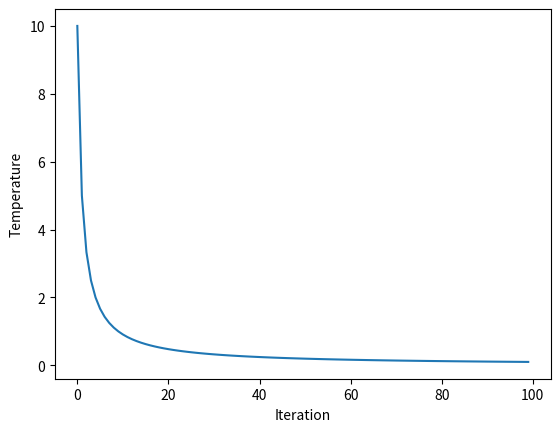

This figure's Python source:
# simulated annealing search of a one-dimensional objective function
from numpy import asarray
from numpy import exp
from numpy.random import randn
from numpy.random import rand
from numpy.random import seed
from matplotlib import pyplot
import math
 
# objective function
def objective(x):
	return x[0]**2
 
# simulated annealing algorithm
def simulated_annealing(objective, bounds, n_iterations, step_size, temp):
	# generate an initial point
	best = bounds[:, 0] + rand(len(bounds)) * (bounds[:, 1] - bounds[:, 0])
	# evaluate the initial point
	best_eval = objective(best)
	# current working solution
	curr, curr_eval = best, best_eval
	scores = list()
	# run the algorithm
	for i in range(n_iterations):
		# take a step
		candidate = curr + randn(len(bounds)) * step_size
		# evaluate candidate point
		candidate_eval = objective(candidate)
		# check for new best solution
		if candidate_eval < best_eval:
			# store new best point
			best, best_eval = candidate, candidate_eval
			# keep track of scores
			scores.append(best_eval)
			# report progress
			print('>%d f(%s) = %.5f' % (i, best, best_eval))
		# difference between candidate and current point evaluation
		diff = candidate_eval - curr_eval
		# calculate temperature for current epoch
		t = temp / float(i + 1)
		# calculate metropolis acceptance criterion
		metropolis = exp(-diff / t)
		# check if we should keep the new point
		if diff < 0 or rand() < metropolis:
			# store the new current point
			curr, curr_eval = candidate, candidate_eval
	return [best, best_eval, scores]
 
# seed the pseudorandom number generator
seed(1)
# define range for input
bounds = asarray([[-5.0, 5.0]])
# define the total iterations
n_iterations = 1000
# define the maximum step size
step_size = 0.1
# initial temperature
temp = 10
# perform the simulated annealing search
best, score, scores = simulated_annealing(objective, bounds, n_iterations, step_size, temp)
print('Done!')

# explore temperature vs algorithm iteration for simulated annealing
from matplotlib import pyplot
# total iterations of algorithm
iterations = 100
# initial temperature
initial_temp = 10
# array of iterations from 0 to iterations - 1
iterations = [i for i in range(iterations)]
# temperatures for each iterations
temperatures = [initial_temp/float(i + 1) for i in iterations]
# plot iterations vs temperatures
pyplot.plot(iterations, temperatures)
pyplot.xlabel('Iteration')
pyplot.ylabel('Temperature')
pyplot.show()